Photos from the image-classification dataset "mass_roads_new" in the GitHub repository jaapstefels/leren_beslissen. Its 2 classes are: map, sat.

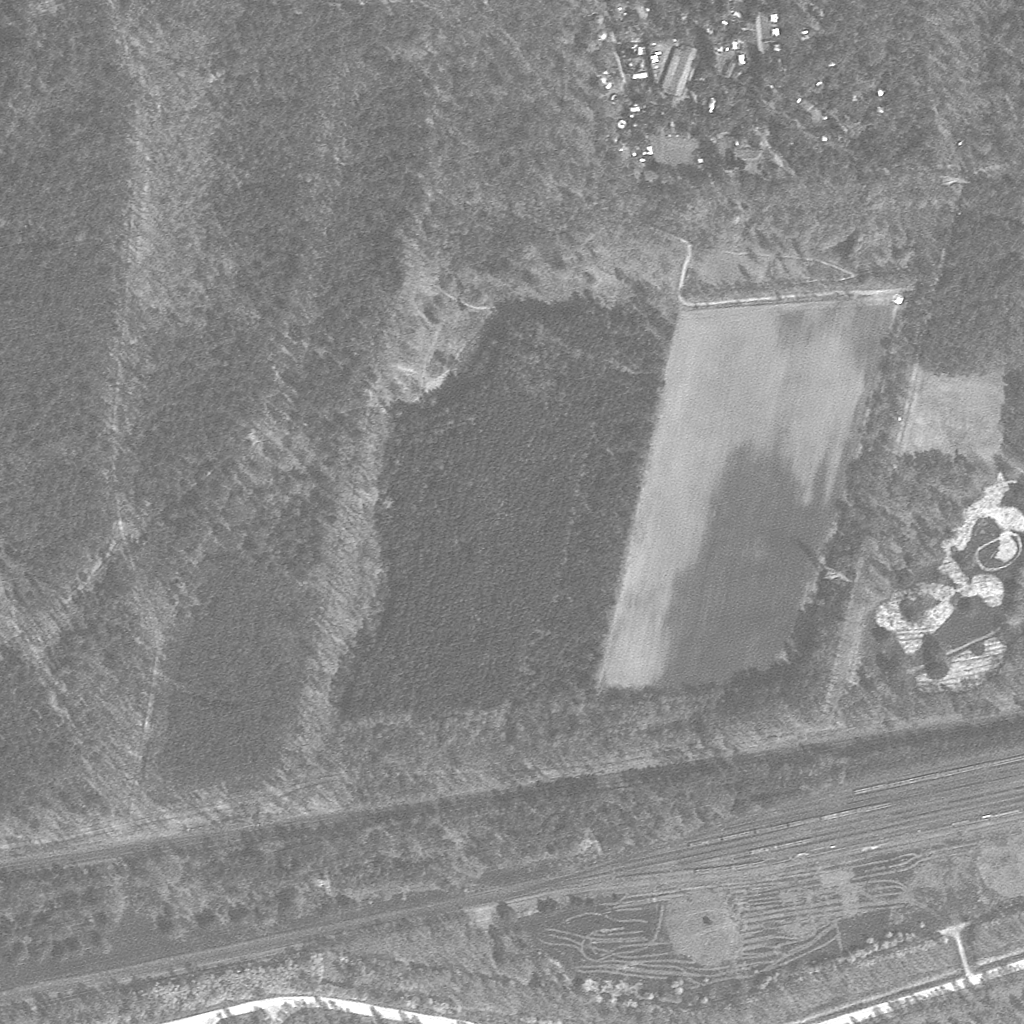
Label: sat

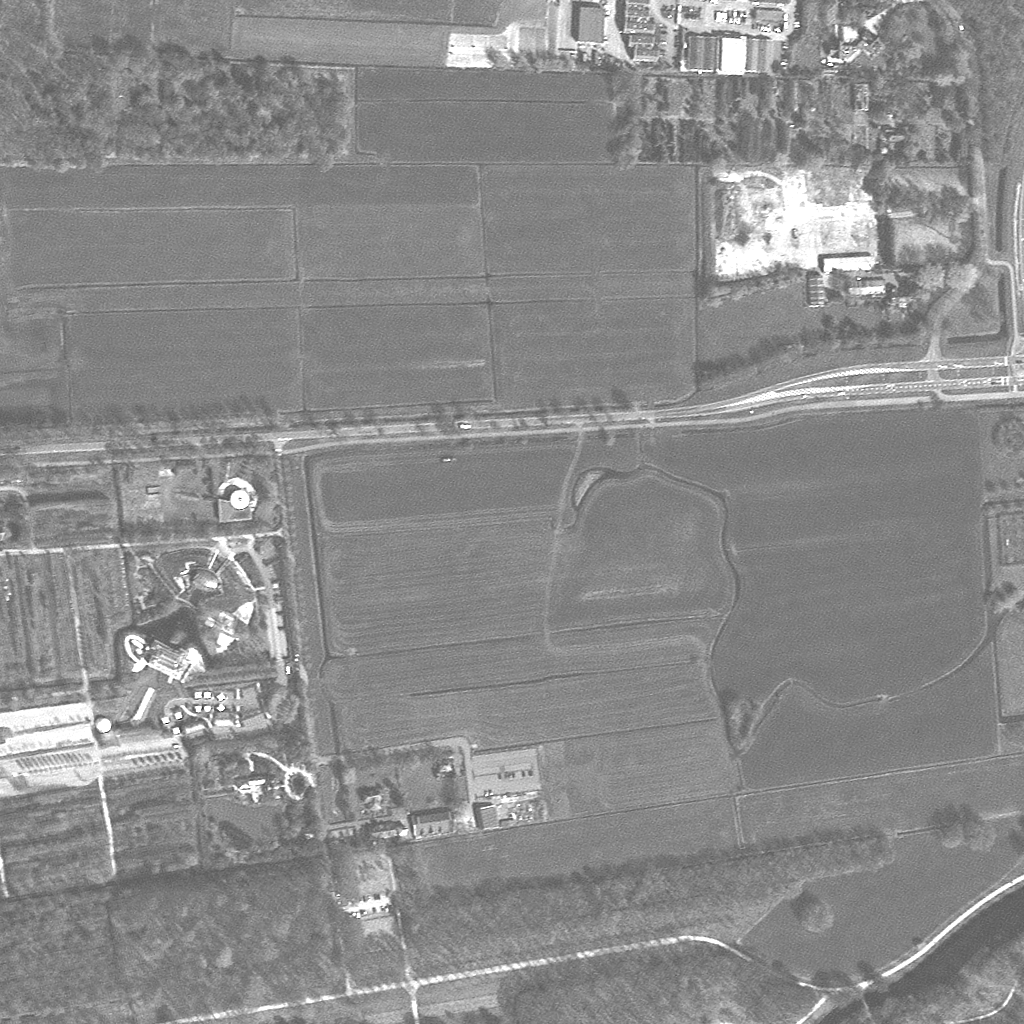
Label: sat

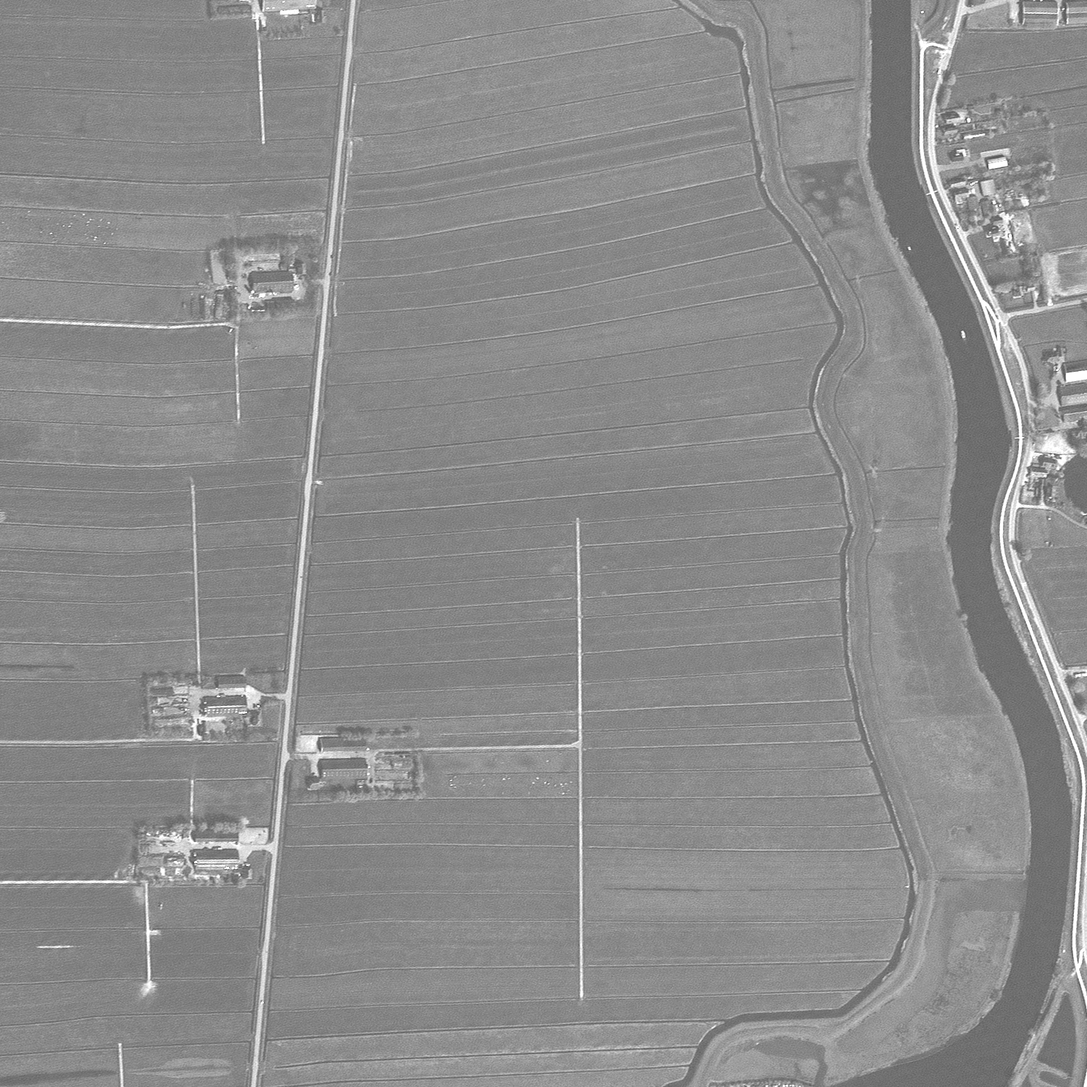
Label: sat

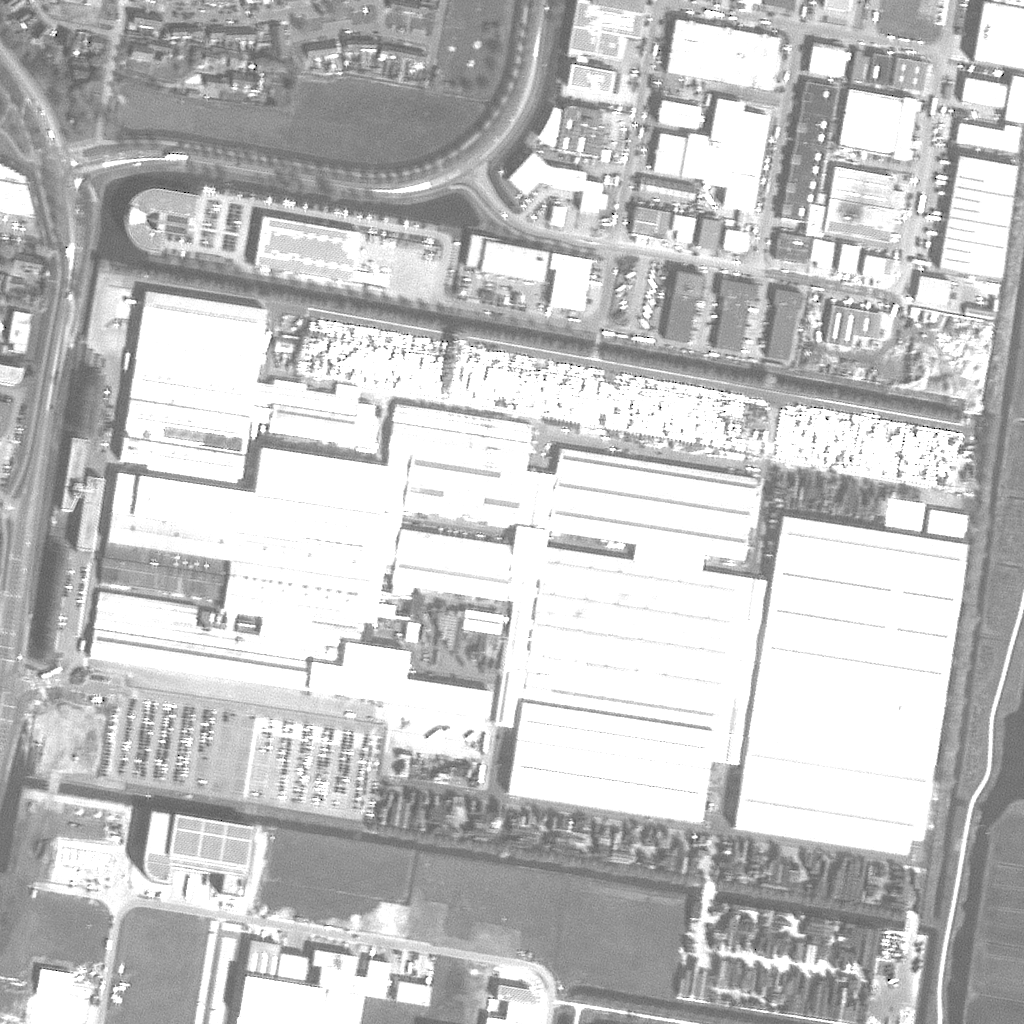
Label: sat

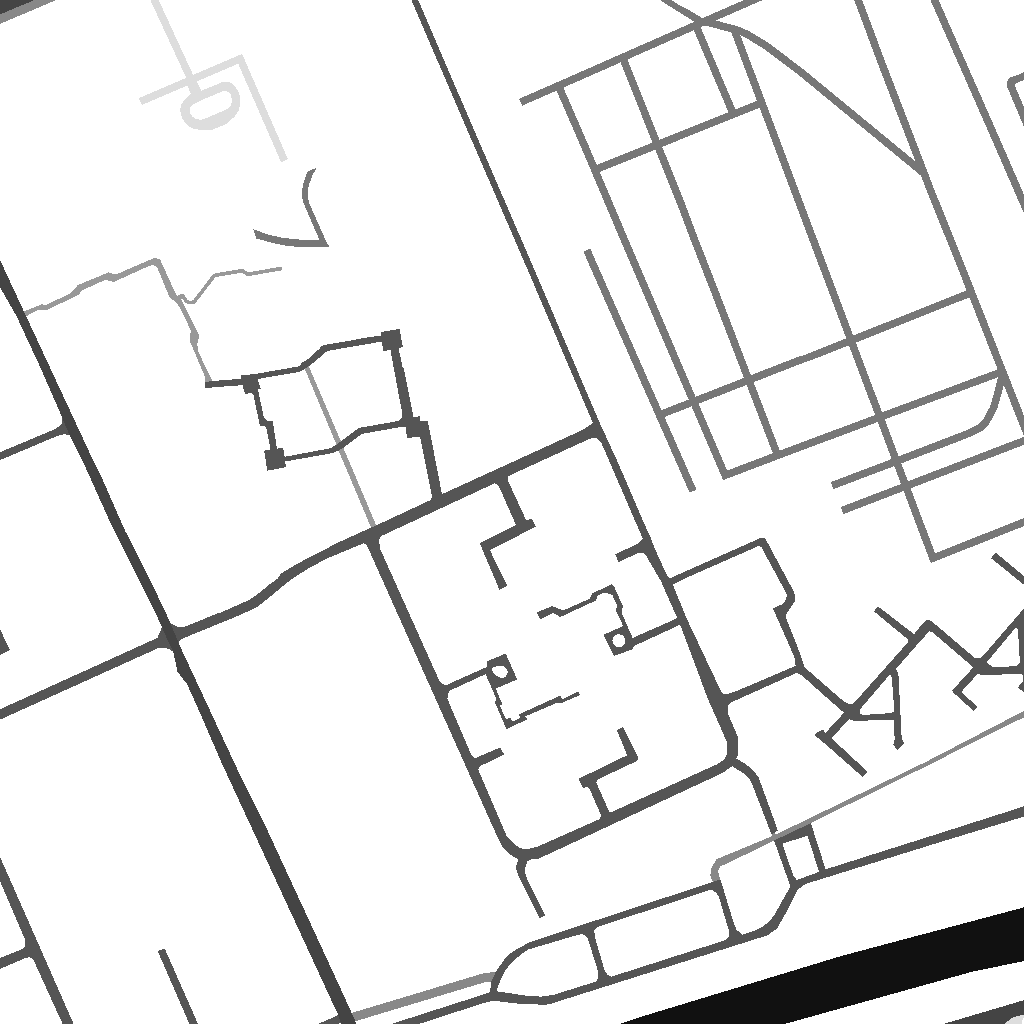
Label: map

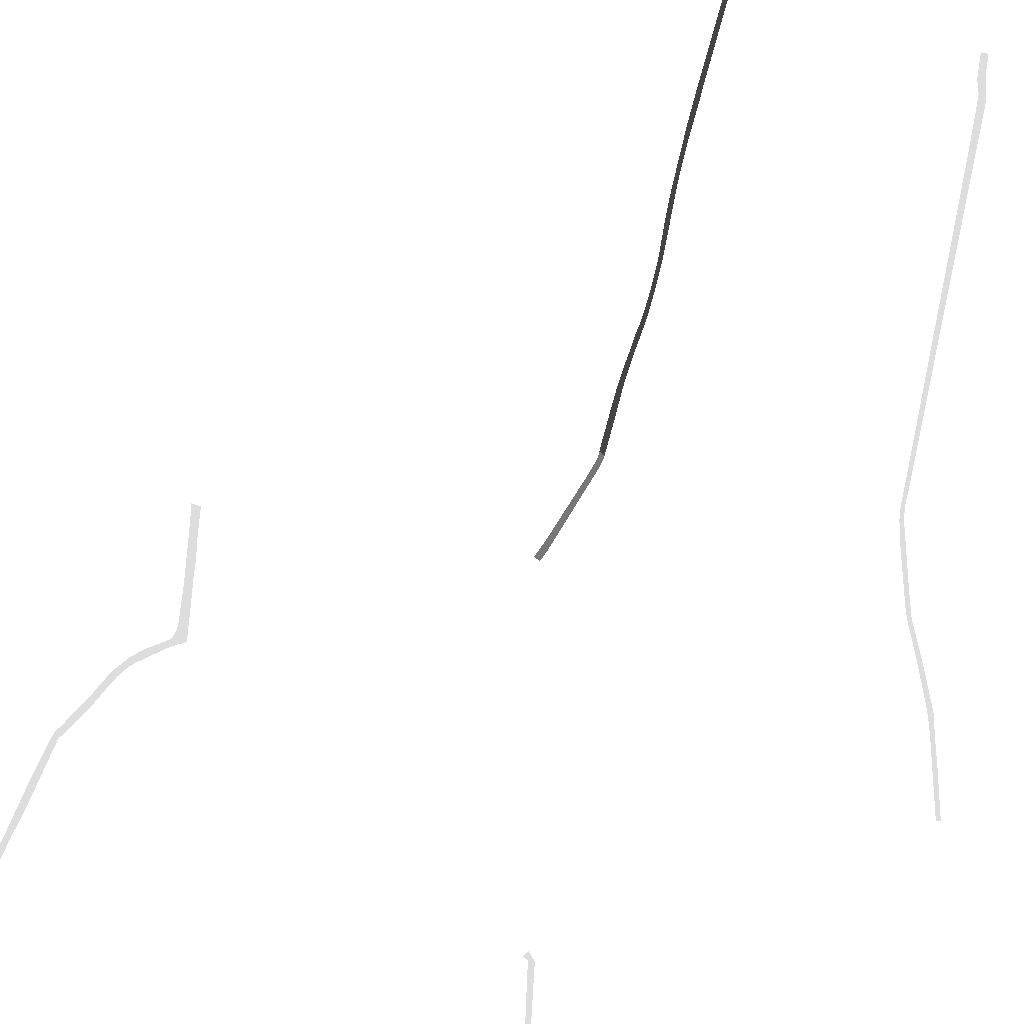
Label: map
